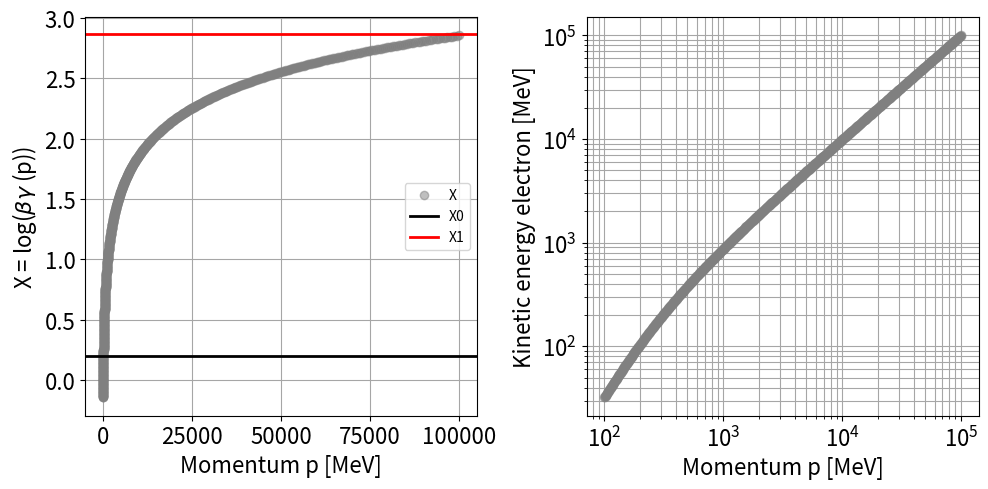
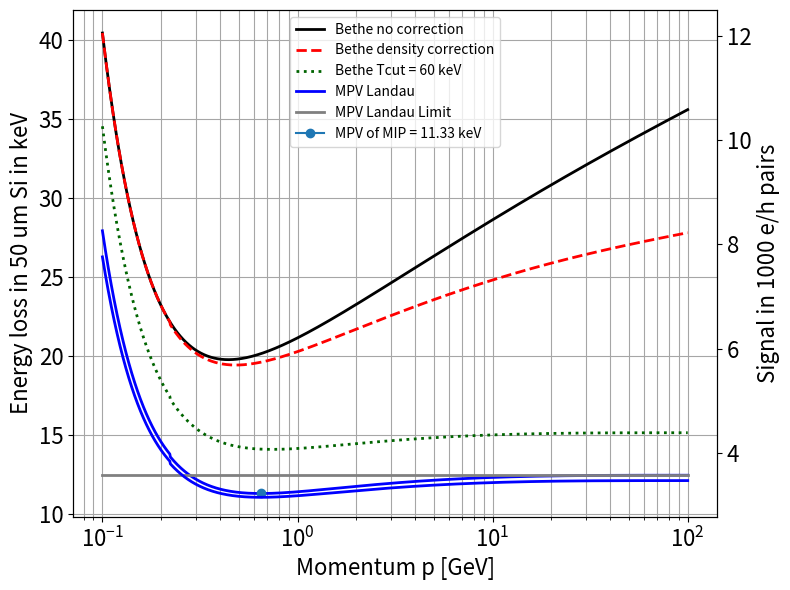

Source code (Python) for these figures, in order:
"""
Calculation of Bethe-Bloch energy loss with:
- density correction
- cut off energy

MPV calculation with Landau theory
"""

from math import sqrt, log
sqr = lambda x: x*x
import matplotlib.pyplot as plt
import numpy as np

""" Constants and formulas to be used for pion """
K = 0.307075 # constant K in MeV cm mol^-1
z = 1 # charge in e
Z = 14 # Atomic number Z
A = 28.09 # Atomic mass in g mol-1
Z_over_A = float(Z/A) # Silicon
M = 139.6 # Mass of heavy particle in MeV
m_e = 0.511 # Mass of electron in MeV
rho = 2.336 # Density of material in g cm^-3 (here: silicon density)
gamma = lambda p: sqrt(1 + sqr(p / M))
beta = lambda p: sqrt(1 - 1 / sqr(gamma(p)))
beta_gamma = lambda p: p / M
T_max = lambda p: 2 * m_e * sqr(beta_gamma(p)) / (1 + 2 * gamma(p) * m_e / M + sqr(m_e / M)) # Maximum energy transfer in one collision in MeV
h_omega_p = 0.00003105 # Plasma energy in MeV

T_kin_heavy = lambda p: sqrt( sqr(p) + sqr(M) ) - M

T_cut = 0.06 # Cut energy due to finite thickness of absorber in MeV
I = 0.000173 # Ionisation energy in MeV

""" Constants of density correction """
C = 4.44
a = 0.1492
m = 3.25
X1 = 2.87
X0 = 0.2014
delta0 = 0.14
X = lambda p: np.log10(beta_gamma(p))
#f1 = lambda x: delta0 * 10**(2*(x-X0)) # conductors pdg
f1 = lambda x: 0 # non conductors pdg
f2 = lambda x: 2 * x * np.log(10) - C + (a * ((X1 - x)**m))
f3 = lambda x: 2 * x * np.log(10) + C
delta_full = lambda x: np.piecewise(x, [x < X0 , x >= X0], [f1, f2])

""" Thickness of absorber """
thickness_um = 50
x = thickness_um/10000.0  # x in cm

epsilon = (K * rho * Z * x) / (2 * A) # Has to have units MeV
E_mean_delta_corr = lambda p:  epsilon * (log(2 * m_e * T_max(p) * sqr(beta_gamma(p)) / sqr(I)) - 2 * sqr(beta(p)) - delta_full( X(p) ) ) / sqr(beta(p)) # 
E_mean = lambda p:  epsilon * (log(2 * m_e * T_max(p) * sqr(beta_gamma(p)) / sqr(I)) - 2 * sqr(beta(p)) ) / sqr(beta(p)) # 
E_mean_delta_corr_Tcut = lambda p:  epsilon * (log(2 * m_e * T_cut * sqr(beta_gamma(p)) / sqr(I)) - 2 * sqr(beta(p)) * (1 + T_cut/T_max(p)) - delta_full( X(p) ) ) / sqr(beta(p)) # 

E_MPV_LVB = lambda p:  epsilon * ( log( ( 2 * m_e * sqr( beta_gamma(p) ) ) / I ) + log( epsilon / ( I * sqr(beta(p)) ) ) +  0.2 - sqr( beta(p) ) - delta_full( X(p) ) )  / sqr(beta(p)) # pdg

E_MPV_limit = lambda p:  epsilon * ( log( ( 2 * m_e * epsilon ) / sqr(h_omega_p) )  +  0.2 )


""" Calculation of all formulas in momentum range ps """

ps = np.logspace(2, 5, 1000) # MeV

dE_over_dX_pions = np.zeros(len(ps))
dE_over_dX_Tcut_pions = np.zeros(len(ps))

beta_gammas = np.zeros(len(ps))
Xs = np.zeros(len(ps))
density_correction = np.zeros(len(ps))
betas = np.zeros(len(ps))
ps_GeV = np.zeros(len(ps))

E_means = np.zeros(len(ps))
E_mean_density_corr = np.zeros(len(ps))
E_mean_density_corr_Tcut = np.zeros(len(ps))

E_MPVs_Landau = np.zeros(len(ps))
E_MPVs_Landau_limit = np.zeros(len(ps))

T_kins = np.zeros(len(ps))

for pi in range(0, len(ps)):
	# dE_over_dX_pions[pi] = dE_over_dX(ps[pi])
	# dE_over_dX_Tcut_pions[pi] = dE_over_dX_Tcut(ps[pi])

	beta_gammas[pi] = beta_gamma(ps[pi])
	density_correction[pi] = delta_full(ps[pi])
	betas[pi] = beta(ps[pi])
	
	Xs[pi] = X( ps[pi] )	
	E_mean_density_corr[pi] = E_mean_delta_corr( ps[pi] ) * 1000
	E_mean_density_corr_Tcut[pi] = E_mean_delta_corr_Tcut( ps[pi] ) * 1000
	E_means[pi] = E_mean( ps[pi] ) * 1000
	E_MPVs_Landau[pi] = E_MPV_LVB( ps[pi] ) * 1000
	E_MPVs_Landau_limit[pi] = E_MPV_limit( ps[pi] ) * 1000
	ps_GeV[pi] = ps[pi]/1000.0

	T_kins[pi] = T_kin_heavy( ps[pi] )
	

dE_pions_450um = np.multiply(dE_over_dX_pions, 0.045*1000)
dE_pions_Tcut_450um = np.multiply(dE_over_dX_Tcut_pions, 0.045*1000)

""" Plot density correction and kinetic energy """

fig = plt.figure('Density correction control plot of X=log10(beta(p)*gamma(p))', figsize=(10, 5))
fig.patch.set_facecolor('white')
ax = fig.add_subplot(1,2,1)
my_font = 16
plt.tick_params(axis='both', which='major', labelsize=my_font)
plt.plot(ps, Xs, label='X', marker='o', color='Gray', linestyle='', linewidth=5, alpha=0.5)
plt.grid(True, which="both", ls="-", color='0.65')
plt.axhline(X0, label = 'X0', color='Black', linewidth=2)
plt.axhline(X1, label = 'X1', color='Red', linewidth=2)
plt.ylabel(r'X = log($\beta\gamma$ (p))', fontsize = my_font)
plt.xlabel('Momentum p [MeV]', fontsize = my_font)
plt.legend(loc='center right')

ax2 = fig.add_subplot(1,2,2)
my_font = 16
plt.tick_params(axis='both', which='major', labelsize=my_font)
plt.plot(ps, T_kins, label='', marker='o', color='Gray', linestyle='', linewidth=5, alpha=0.5)
plt.grid(True, which="both", ls="-", color='0.65')
plt.ylabel('Kinetic energy electron [MeV]', fontsize = my_font)
plt.xlabel('Momentum p [MeV]', fontsize = my_font)
#plt.legend(loc='center right')
ax2.set_yscale('log')
ax2.set_xscale('log')
plt.tight_layout()

plt.savefig('Bethe-control-plot-heavy-particle.png')
plt.savefig('Bethe-control-plot-heavy-particle.svg')
#plt.show()
plt.clf()
plt.close()


""" Plot Bethe versus momentum """

fig, ax1 = plt.subplots()
fig.patch.set_facecolor('white')
fig.set_size_inches(8,6)

plt.tick_params(axis='both', which='major', labelsize=my_font)
ax1.plot(ps_GeV, E_means, label='Bethe no correction', marker='', color='Black', linestyle='-', linewidth=2)
ax1.plot(ps_GeV, E_mean_density_corr, label='Bethe density correction', marker='', color='Red', linestyle='--', linewidth=2)
ax1.plot(ps_GeV, E_mean_density_corr_Tcut, label='Bethe Tcut = 60 keV', marker='', color='DarkGreen', linestyle=':', linewidth=2)

ax1.plot(ps_GeV, E_MPVs_Landau, label='MPV Landau', marker='', color='Blue', linestyle='-', linewidth=2)
ax1.plot(ps_GeV, E_MPVs_Landau_limit, label='MPV Landau Limit', marker='', color='Gray', linestyle='-', linewidth=2)

ps_min = ps_GeV[np.where(E_MPVs_Landau[:] == np.min(E_MPVs_Landau))]
plt.plot(ps_min, np.min(E_MPVs_Landau), marker = 'o', label = 'MPV of MIP = %.2f keV'%np.min(E_MPVs_Landau))

plt.grid(True, which="both", ls="-", color='0.65')
#plt.axvline(120000, label = '120 GeV pions', color='Gray', linewidth=5)
ax1.set_xscale('log')
plt.ylabel('Energy loss in '+str(thickness_um)+' um Si in keV', fontsize = my_font)
plt.xlabel('Momentum p [GeV]', fontsize = my_font)
plt.legend(loc='upper center')

ax2 = ax1.twinx()
energy_to_charge = 3.6
s2 = np.divide(E_MPVs_Landau, energy_to_charge)
ax2.plot(ps_GeV, s2, marker='', color='Blue', linestyle='-', linewidth=2)
ax2.set_ylim(10/energy_to_charge, 45/energy_to_charge)
ax2.set_ylabel('Signal in 1000 e/h pairs', fontsize = my_font)

plt.tick_params(axis='both', which='major', labelsize=my_font)
plt.tight_layout()
plt.savefig('Bethe-for-thickness-'+str(thickness_um)+'um-heavy.png')
plt.savefig('Bethe-for-thickness-'+str(thickness_um)+'um-heavy.svg')
plt.show()

plt.clf()
plt.close()


# fig, ax1 = plt.subplots()
# fig.patch.set_facecolor('white')
# fig.set_size_inches(8,6)

# plt.tick_params(axis='both', which='major', labelsize=my_font)
# ax1.plot(beta_gammas, E_means, label='Bethe no correction', marker='', color='Black', linestyle='-', linewidth=2)
# ax1.plot(beta_gammas, E_mean_density_corr, label='Bethe density correction', marker='', color='Red', linestyle='--', linewidth=2)
# ax1.plot(beta_gammas, E_mean_density_corr_Tcut, label='Bethe Tcut = 60 keV', marker='', color='DarkGreen', linestyle=':', linewidth=2)

# ax1.plot(beta_gammas, E_MPVs_Landau, label='MPV Landau', marker='', color='Blue', linestyle='-', linewidth=2)
# ax1.plot(beta_gammas, E_MPVs_Landau_limit, label='MPV Landau Limit', marker='', color='Gray', linestyle='-', linewidth=2)

# ps_min = beta_gammas[np.where(E_MPVs_Landau[:] == np.min(E_MPVs_Landau))]
# print 'min ', np.min(E_MPVs_Landau), ps_min
# plt.plot(ps_min, np.min(E_MPVs_Landau), marker = 'o', label = 'MPV of MIP = %.2f keV'%np.min(E_MPVs_Landau))

# plt.grid(True, which="both", ls="-", color='0.65')
# #plt.axvline(120000, label = '120 GeV pions', color='Gray', linewidth=5)
# ax1.set_xscale('log')
# plt.ylabel('Energy loss in '+str(thickness_um)+' um Si in keV', fontsize = my_font)
# plt.xlabel(r'$\beta\gamma$', fontsize = my_font+2)

# # match to pion data
# E_mean_restricted = E_mean_density_corr_Tcut[np.where(beta_gammas[:]>14)[0][0]]
# print 'E_mean_restricted betagamma 14 = ' , E_mean_restricted

# #plt.plot(14, E_mean_restricted, marker = 'o', markersize=3, label='Emean restricted %.2f keV'%E_mean_restricted, color='DarkGreen')

# plt.legend(loc='upper center')

# ax2 = ax1.twinx()
# energy_to_charge = 3.6
# s2 = np.divide(E_MPVs_Landau, energy_to_charge)
# ax2.plot(beta_gammas, s2, marker='', color='Blue', linestyle='-', linewidth=2)
# ax2.set_ylim(10/energy_to_charge, 45/energy_to_charge)
# ax2.set_ylabel('Signal in 1000 e/h pairs', fontsize = my_font)

# plt.tick_params(axis='both', which='major', labelsize=my_font)

# #plt.xlim(0.7, 700)
# plt.xlim(beta_gammas[0], beta_gammas[-1])

# plt.tight_layout()

# plt.legend(loc='upper center')

# plt.savefig('bethe'+str(thickness_um)+'um-versus-betagamma.png')
# plt.savefig('bethe'+str(thickness_um)+'um-versus-betagamma.svg')

# plt.show()
